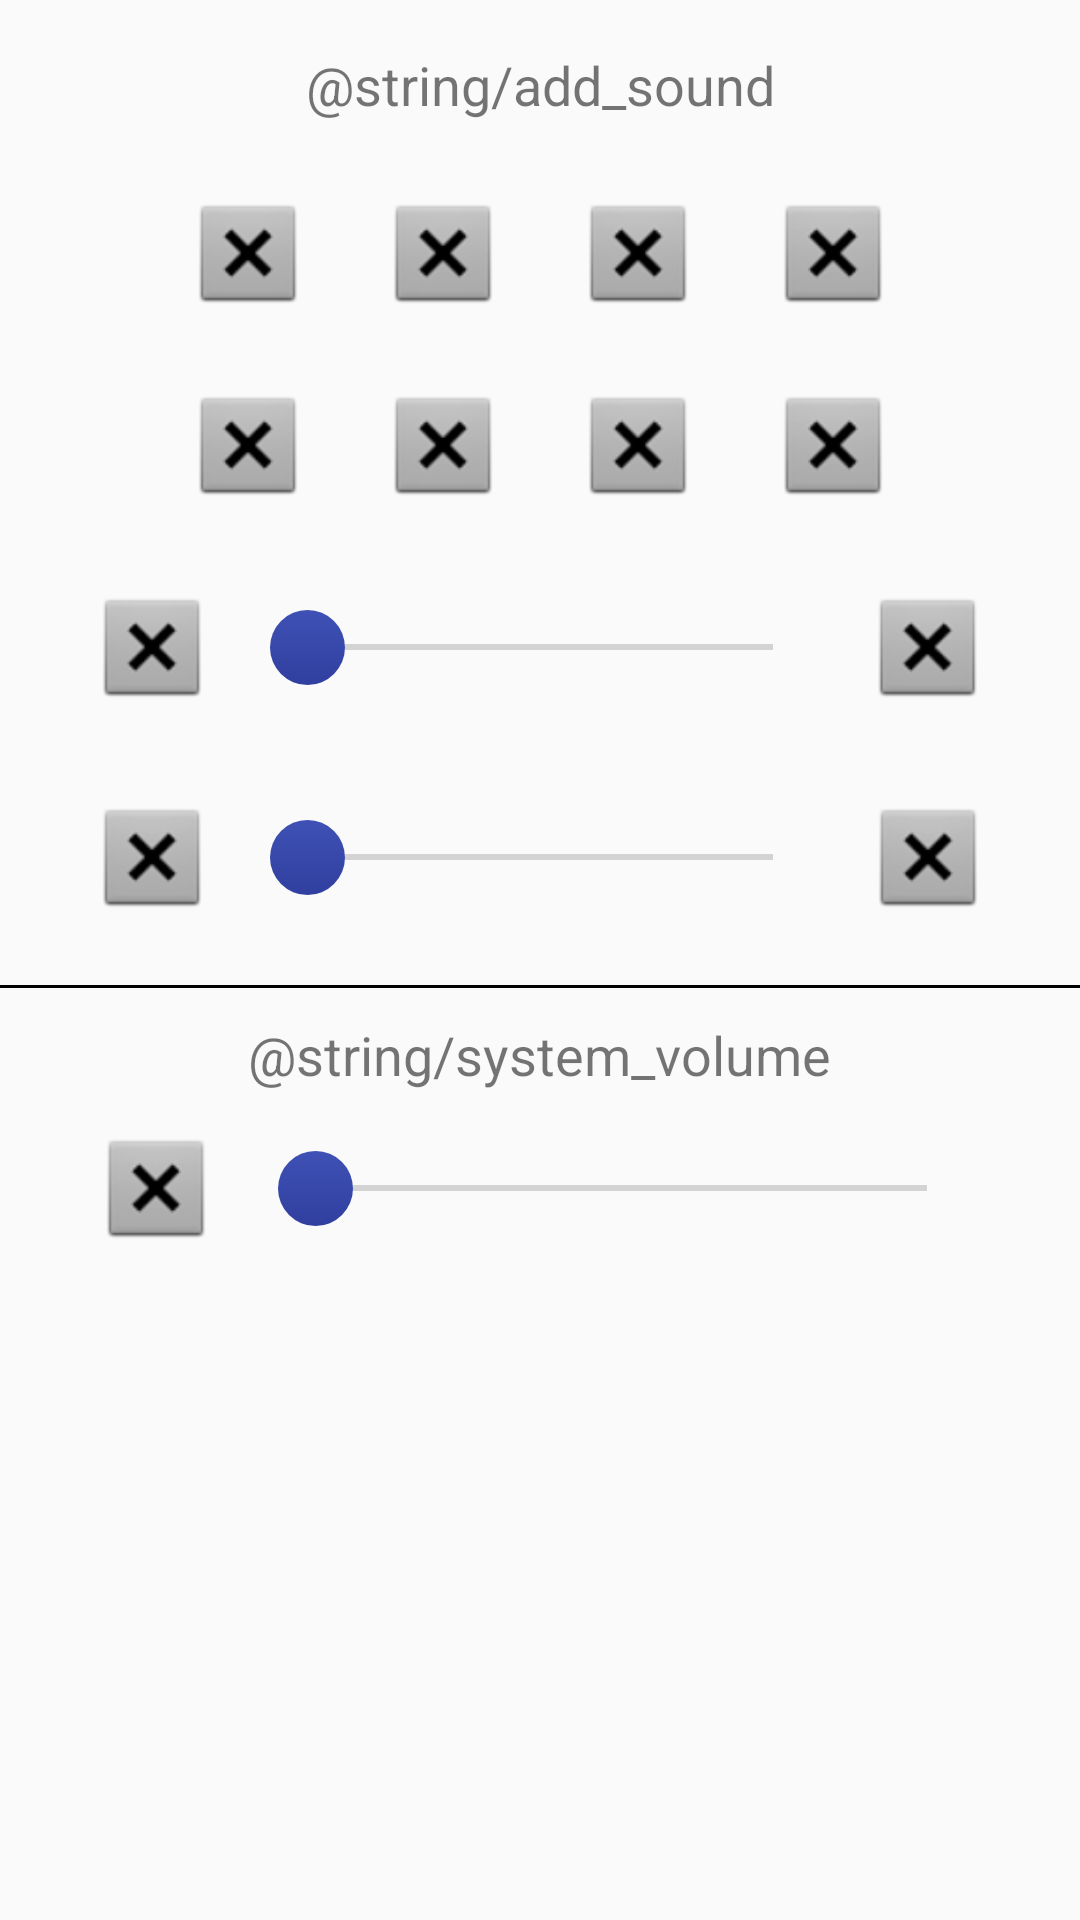

Write the Android layout XML for this screen, with the resource values it uses.
<!-- AndroidManifest.xml: application theme AppTheme -->
<!-- res/layout/activity_add_music.xml -->
<?xml version="1.0" encoding="utf-8"?>
<android.support.constraint.ConstraintLayout
    xmlns:android="http://schemas.android.com/apk/res/android"
    xmlns:app="http://schemas.android.com/apk/res-auto"
    xmlns:tools="http://schemas.android.com/tools"
    android:layout_width="match_parent"
    android:layout_height="wrap_content"
    android:layout_marginStart="10dp"
    android:layout_marginEnd="10dp"
    android:id="@+id/constraint_layout_add_music"
    android:layout_gravity="center_horizontal|center_vertical"
    tools:context=".AddMusic">

    <TextView
        android:id="@+id/add_music_text"
        android:layout_width="wrap_content"
        android:layout_height="wrap_content"
        android:layout_marginTop="16dp"
        android:text="@string/add_sound"
        android:textAlignment="center"
        android:textSize="18sp"
        app:layout_constraintEnd_toEndOf="parent"
        app:layout_constraintStart_toStartOf="parent"
        app:layout_constraintTop_toTopOf="parent" />

    <LinearLayout
        android:layout_width="wrap_content"
        android:layout_height="wrap_content"
        android:layout_marginEnd="16dp"
        android:layout_marginStart="16dp"
        android:layout_marginTop="24dp"
        android:gravity="center_horizontal"
        android:orientation="horizontal"
        app:layout_constraintEnd_toEndOf="parent"
        app:layout_constraintStart_toStartOf="parent"
        app:layout_constraintTop_toBottomOf="@+id/add_music_text"
        android:id="@+id/linear_layout_add_music_1">

        <ImageView
            android:id="@+id/sound_1_to_add_imageview"
            android:layout_width="40dp"
            android:layout_height="40dp"
            android:layout_marginStart="25dp"
            android:src="@android:drawable/btn_dialog" />

        <ImageView
            android:id="@+id/sound_2_to_add_imageview"
            android:layout_width="40dp"
            android:layout_height="40dp"
            android:layout_marginStart="25dp"
            android:src="@android:drawable/btn_dialog" />

        <ImageView
            android:id="@+id/music_3"
            android:layout_width="40dp"
            android:layout_height="40dp"
            android:layout_marginStart="25dp"
            android:src="@android:drawable/btn_dialog" />

        <ImageView
            android:id="@+id/music_4"
            android:layout_width="40dp"
            android:layout_height="40dp"
            android:layout_marginEnd="25dp"
            android:layout_marginStart="25dp"
            android:src="@android:drawable/btn_dialog" />
    </LinearLayout>

    <LinearLayout
        android:layout_width="wrap_content"
        android:layout_height="wrap_content"
        android:layout_marginEnd="16dp"
        android:layout_marginStart="16dp"
        android:layout_marginTop="24dp"
        android:gravity="center_horizontal"
        android:orientation="horizontal"
        app:layout_constraintEnd_toEndOf="parent"
        app:layout_constraintStart_toStartOf="parent"
        app:layout_constraintTop_toBottomOf="@+id/linear_layout_add_music_1"
        android:id="@+id/linear_layout_add_music_2">

        <ImageView
            android:id="@+id/music_5"
            android:layout_width="40dp"
            android:layout_height="40dp"
            android:layout_marginStart="25dp"
            android:src="@android:drawable/btn_dialog" />

        <ImageView
            android:id="@+id/music_6"
            android:layout_width="40dp"
            android:layout_height="40dp"
            android:layout_marginStart="25dp"
            android:src="@android:drawable/btn_dialog" />

        <ImageView
            android:id="@+id/music_7"
            android:layout_width="40dp"
            android:layout_height="40dp"
            android:layout_marginStart="25dp"
            android:src="@android:drawable/btn_dialog" />

        <ImageView
            android:id="@+id/music_8"
            android:layout_width="40dp"
            android:layout_height="40dp"
            android:layout_marginEnd="25dp"
            android:layout_marginStart="25dp"
            android:src="@android:drawable/btn_dialog" />
    </LinearLayout>

    <LinearLayout
        android:id="@+id/linear_layout_for_inserts"
        android:layout_width="0dp"
        android:layout_height="wrap_content"
        android:orientation="vertical"
        app:layout_constraintEnd_toEndOf="parent"
        app:layout_constraintStart_toStartOf="parent"
        app:layout_constraintTop_toBottomOf="@+id/linear_layout_add_music_2">

        <LinearLayout
            android:id="@+id/linear_layout_horizontal_three_elem"
            android:layout_width="match_parent"
            android:layout_height="wrap_content"
            android:gravity="center_vertical|center_horizontal"
            android:orientation="horizontal"
            app:layout_constraintEnd_toEndOf="parent"
            app:layout_constraintStart_toStartOf="parent"
            android:layout_marginTop="25dp"
            >

            <ImageView
                android:id="@+id/music_1_added"
                android:layout_width="40dp"
                android:layout_height="40dp"
                android:layout_gravity="center_vertical"
                android:layout_marginStart="25dp"
                android:layout_marginEnd="10dp"
                android:layout_weight="0.2"
                android:src="@android:drawable/btn_dialog"
                />

            <SeekBar
                android:id="@+id/seekBar1"

                android:layout_width="wrap_content"
                android:layout_height="wrap_content"
                android:layout_marginBottom="10dp"
                android:layout_marginTop="10dp"
                android:layout_weight="2.6"
                android:thumb="@drawable/custom_thumb"
                app:layout_constraintHorizontal_bias="1.0"
                app:layout_constraintTop_toTopOf="@+id/linear_layout_for_inserts" />

            <ImageView
                android:id="@+id/music_1_cancel"
                android:layout_width="40dp"
                android:layout_height="40dp"
                android:layout_gravity="center_vertical"
                android:layout_weight="0.2"
                android:layout_marginStart="10dp"
                android:layout_marginEnd="25dp"
                android:src="@android:drawable/btn_dialog" />
        </LinearLayout>

        <LinearLayout
            android:id="@+id/linear_layout_horizontal_three_test"
            android:layout_width="match_parent"
            android:layout_height="wrap_content"
            android:gravity="center_vertical|center_horizontal"
            android:orientation="horizontal"



            android:layout_marginTop="25dp"
            >

            <ImageView
                android:id="@+id/music_1_added_test"
                android:layout_width="40dp"
                android:layout_height="40dp"
                android:layout_gravity="center_vertical"
                android:layout_marginStart="25dp"
                android:layout_marginEnd="10dp"
                android:layout_weight="2"
                android:src="@android:drawable/btn_dialog"
                />

            <SeekBar
                android:id="@+id/seekBar1_test"

                android:layout_width="wrap_content"
                android:layout_height="wrap_content"
                android:layout_marginBottom="10dp"
                android:layout_marginTop="10dp"
                android:layout_weight="26"
                android:thumb="@drawable/custom_thumb"



                />

            <ImageView
                android:id="@+id/music_1_cancel_test"
                android:layout_width="40dp"
                android:layout_height="40dp"
                android:layout_gravity="center_vertical"
                android:layout_weight="2"
                android:layout_marginStart="10dp"
                android:layout_marginEnd="25dp"
                android:src="@android:drawable/btn_dialog" />
        </LinearLayout>
        
    </LinearLayout>

    <View
        android:id="@+id/line_divides_seekbars"
        android:layout_width="match_parent"
        android:layout_height="1dp"
        android:background="@android:color/black"
        android:layout_marginTop="20dp"
        app:layout_constraintTop_toBottomOf="@+id/linear_layout_for_inserts"/>

    <LinearLayout
        android:id="@+id/linear_layout_general_vol"
        android:layout_width="0dp"
        android:layout_height="wrap_content"
        android:orientation="vertical"
        app:layout_constraintEnd_toEndOf="parent"
        app:layout_constraintStart_toStartOf="parent"
        app:layout_constraintTop_toBottomOf="@+id/line_divides_seekbars"
        android:gravity="center_horizontal">

        <TextView
            android:id="@+id/system_sound"
            android:layout_width="wrap_content"
            android:layout_height="wrap_content"
            android:layout_marginTop="10dp"
            android:gravity="center_horizontal"
            android:text="@string/system_volume"
            android:textAlignment="center"
            android:textSize="18sp" />

        <LinearLayout
            android:id="@+id/linear_layout_horizontal_general_vol"
            android:layout_width="match_parent"
            android:layout_height="wrap_content"
            android:gravity="center_vertical|center_horizontal"
            android:orientation="horizontal"
            app:layout_constraintEnd_toEndOf="parent"
            app:layout_constraintStart_toStartOf="parent"
            android:layout_marginTop="10dp"
            >

            <ImageView
                android:id="@+id/gen_vol_image"
                android:layout_width="40dp"
                android:layout_height="40dp"
                android:layout_gravity="center_vertical"
                android:layout_marginStart="25dp"
                android:layout_marginEnd="10dp"
                android:layout_weight="0.2"
                android:src="@android:drawable/btn_dialog"
                />

            <SeekBar
                android:id="@+id/gen_vol_seekBar"
                android:layout_width="wrap_content"
                android:layout_height="wrap_content"
                android:layout_marginBottom="10dp"
                android:layout_marginTop="10dp"
                android:layout_weight="2.8"
                android:thumb="@drawable/custom_thumb"
                android:layout_marginEnd="35dp"
                app:layout_constraintHorizontal_bias="1.0"
                app:layout_constraintTop_toTopOf="@+id/linear_layout_general_vols" />

        </LinearLayout>

    </LinearLayout>


</android.support.constraint.ConstraintLayout>
<!-- resources referenced by this layout -->
<resources>
  <!-- drawable custom_thumb (drawable) -->
  <?xml version="1.0" encoding="utf-8"?>
  <shape
      xmlns:android="http://schemas.android.com/apk/res/android"
      android:shape="oval">
  
      <gradient
  
          android:startColor="@color/colorPrimary"
          android:endColor="@color/colorPrimaryDark"
          android:angle="270"/>
  
      <size
          android:height="25dp"
          android:width="25dp"/>
  
  
  </shape>
  <style name="AppTheme" parent="android:Theme.Material.Light.DarkActionBar">
          
      </style>
  <color name="colorPrimary">#3F51B5</color>
  <color name="colorPrimaryDark">#303F9F</color>
</resources>
